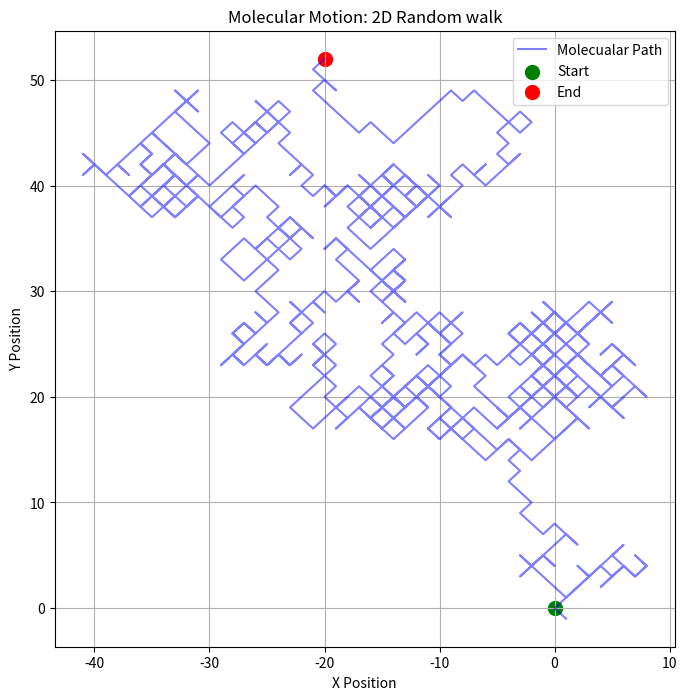

The matplotlib source for this figure:
import matplotlib.pyplot as plt
import numpy as np

# Set random seed for reproducibility
np.random.seed(42)

# Parameters for the random walk
num_steps = 1000 # Number of steps in the walk
step_size = 1 # Distance per step

# Generate random steps: +1 or -1 for x and y directions
x_steps = np.random.choice([step_size, -step_size], size=num_steps)
y_steps = np.random.choice([step_size, -step_size], size=num_steps)

# Calculate cumulative positions (starting at origin: 0,0)
x_positions = np.cumsum(x_steps)
y_positions = np.cumsum(y_steps)

# Create the plot
plt.figure(figsize=(8, 8))
plt.plot(x_positions, y_positions, color='blue', alpha=0.5, label='Molecualar Path')

# Mark the start and end points
plt.scatter(0, 0, color='green', s=100, label='Start') # Starting point
plt.scatter(x_positions[-1], y_positions[-1], color='red', s=100, label='End') # Ending point

# Add labels and title
plt.xlabel('X Position')
plt.ylabel('Y Position')
plt.title('Molecular Motion: 2D Random walk')
plt.legend()

# Show the plot
plt.grid(True)
plt.show()

